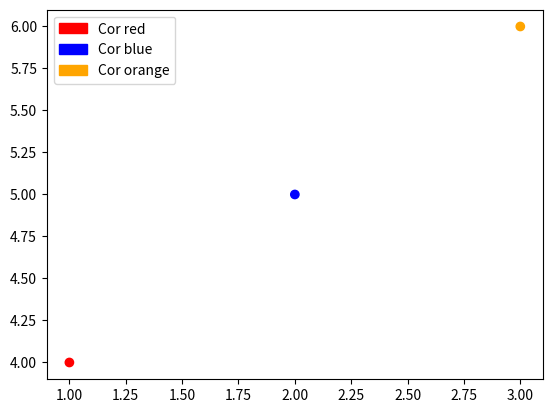

This figure's Python source:
import matplotlib.pyplot as plt
import matplotlib.patches as mpatches

x = [1, 2, 3]
y = [4, 5, 6]
colors = ['red', 'blue', 'orange']

# Plotando o gráfico
pontos = plt.scatter(x, y, color=colors)

# Criando objetos Patch para cada cor
patches = [mpatches.Patch(color=color, label=f'Cor {color}') for color in colors]

# Adicionando a legenda ao gráfico
plt.legend(handles=patches)

plt.show()
